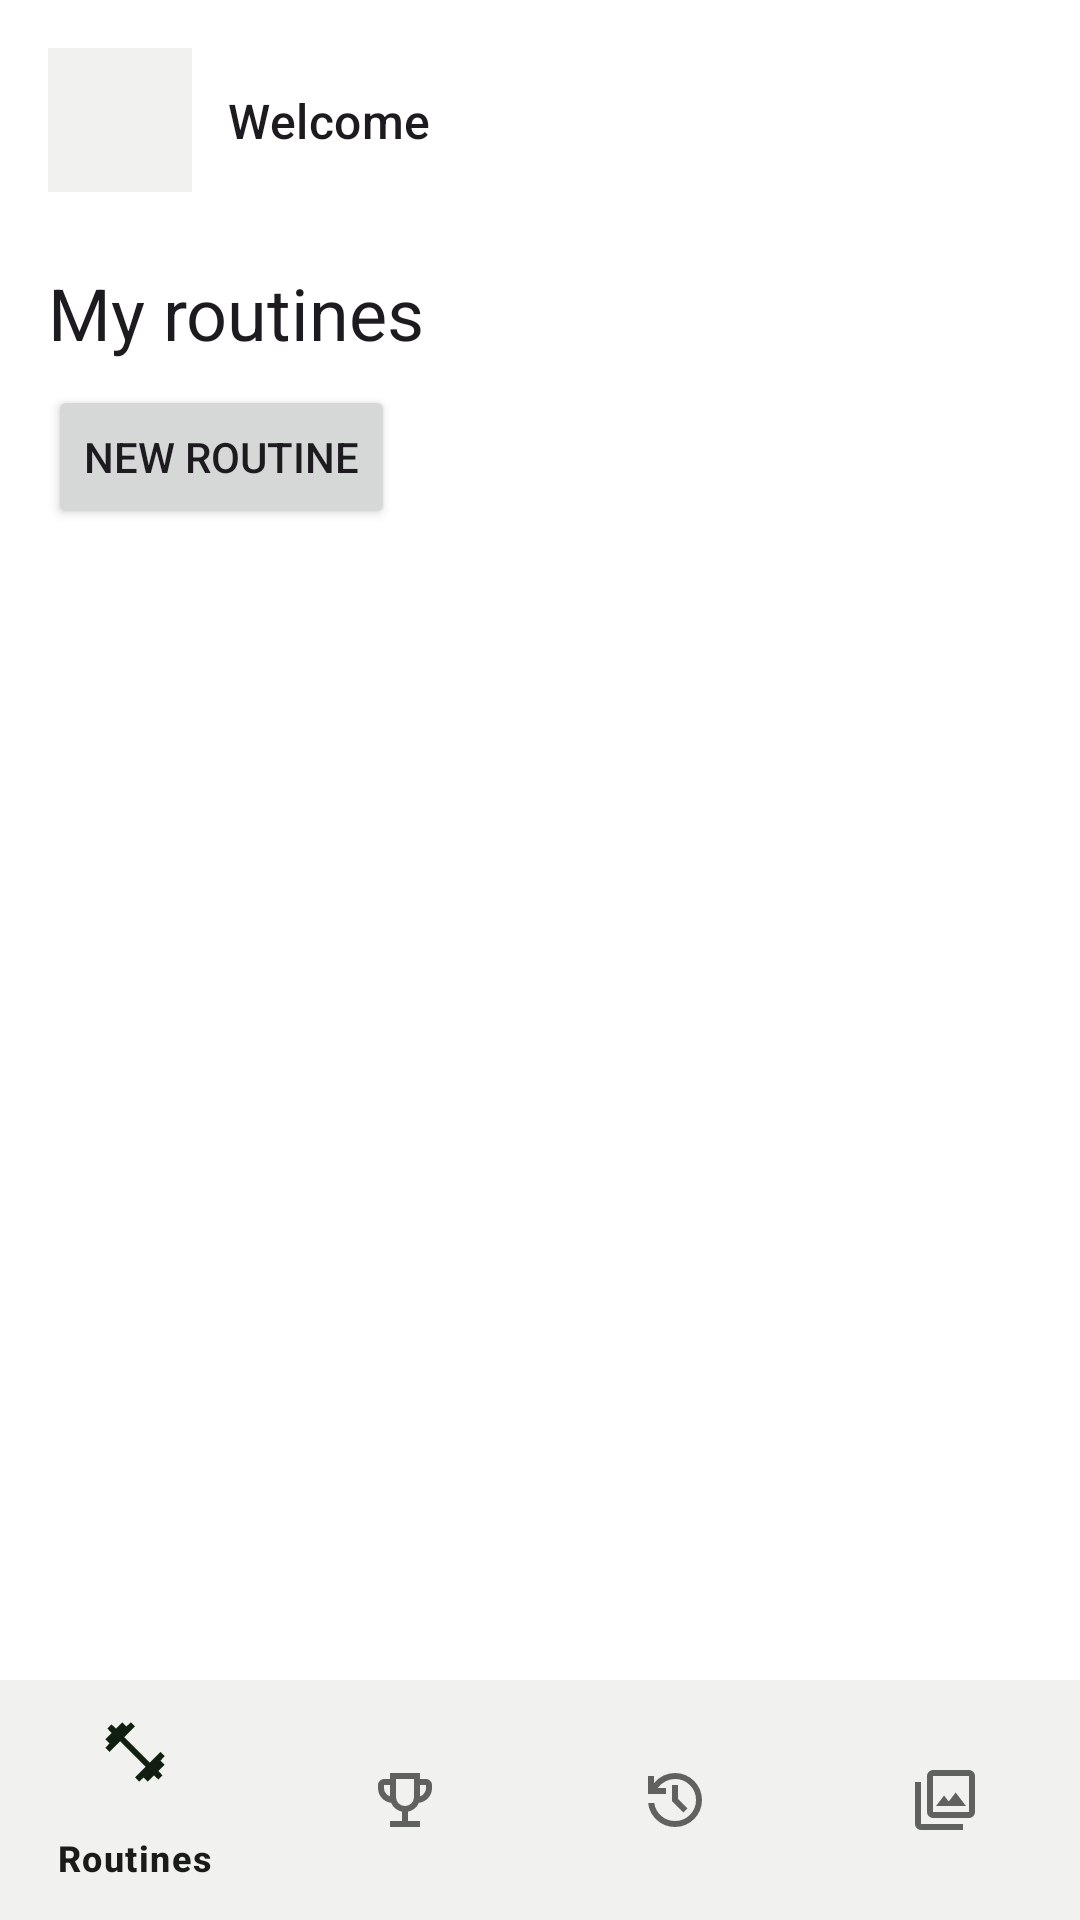

Android layout source for this screen:
<!-- AndroidManifest.xml: application theme Theme.Lab2 -->
<!-- res/layout/activity_home.xml -->
<?xml version="1.0" encoding="utf-8"?>
<androidx.constraintlayout.widget.ConstraintLayout xmlns:android="http://schemas.android.com/apk/res/android"
    xmlns:app="http://schemas.android.com/apk/res-auto"
    xmlns:tools="http://schemas.android.com/tools"
    android:id="@+id/main"
    android:layout_width="match_parent"
    android:layout_height="match_parent"
    tools:context=".HomeActivity">

    <ImageView
        android:id="@+id/welcomeImageView"
        android:layout_width="48dp"
        android:layout_height="48dp"
        android:layout_marginStart="@dimen/space_md"
        android:layout_marginTop="@dimen/space_md"
        android:background="?attr/colorSurfaceContainer"
        android:contentDescription="@string/cd_profile_photo"
        android:scaleType="centerCrop"
        android:src="@drawable/ic_placeholder"
        app:layout_constraintStart_toStartOf="parent"
        app:layout_constraintTop_toTopOf="parent" />

    <TextView
        android:id="@+id/welcomeText"
        android:layout_width="0dp"
        android:layout_height="wrap_content"
        android:layout_marginStart="@dimen/space_row"
        android:layout_marginEnd="@dimen/space_md"
        android:text="@string/welcome"
        android:textAppearance="@style/App.Text.Title"
        app:layout_constraintBottom_toBottomOf="@+id/welcomeImageView"
        app:layout_constraintEnd_toEndOf="parent"
        app:layout_constraintStart_toEndOf="@+id/welcomeImageView"
        app:layout_constraintTop_toTopOf="@+id/welcomeImageView" />

    <TextView
        android:id="@+id/headerText"
        android:layout_width="wrap_content"
        android:layout_height="wrap_content"
        android:layout_marginStart="@dimen/space_md"
        android:layout_marginTop="@dimen/space_lg"
        android:text="@string/title_routines"
        android:textAppearance="@style/App.Text.Headline"
        app:layout_constraintStart_toStartOf="parent"
        app:layout_constraintTop_toBottomOf="@+id/welcomeImageView" />

    <Button
        android:id="@+id/btnNewRoutine"
        android:layout_width="wrap_content"
        android:layout_height="wrap_content"
        android:layout_marginStart="@dimen/space_md"
        android:layout_marginTop="@dimen/space_sm"
        android:text="@string/action_new_routine"
        app:layout_constraintStart_toStartOf="parent"
        app:layout_constraintTop_toBottomOf="@+id/headerText" />

    <TextView
        android:id="@+id/tapHint"
        android:layout_width="0dp"
        android:layout_height="wrap_content"
        android:layout_marginStart="@dimen/space_md"
        android:layout_marginEnd="@dimen/space_md"
        android:layout_marginTop="@dimen/space_sm"
        android:text="@string/hint_tap_routine"
        android:textAppearance="@style/App.Text.Secondary"
        android:visibility="gone"
        app:layout_constraintEnd_toEndOf="parent"
        app:layout_constraintStart_toStartOf="parent"
        app:layout_constraintTop_toBottomOf="@+id/btnNewRoutine" />

    <androidx.recyclerview.widget.RecyclerView
        android:id="@+id/recyclerView"
        android:layout_width="0dp"
        android:layout_height="0dp"
        android:layout_marginStart="@dimen/space_md"
        android:layout_marginEnd="@dimen/space_md"
        android:layout_marginTop="@dimen/space_sm"
        app:layout_constraintBottom_toTopOf="@+id/bottomNav"
        app:layout_constraintEnd_toEndOf="parent"
        app:layout_constraintStart_toStartOf="parent"
        app:layout_constraintTop_toBottomOf="@+id/tapHint" />

    <TextView
        android:id="@+id/emptyText"
        android:layout_width="0dp"
        android:layout_height="wrap_content"
        android:layout_marginStart="@dimen/space_lg"
        android:layout_marginEnd="@dimen/space_lg"
        android:gravity="center"
        android:text="@string/empty_routines"
        android:textAppearance="@style/App.Text.Secondary"
        android:visibility="gone"
        app:layout_constraintBottom_toBottomOf="@+id/recyclerView"
        app:layout_constraintEnd_toEndOf="parent"
        app:layout_constraintStart_toStartOf="parent"
        app:layout_constraintTop_toTopOf="@+id/recyclerView" />

    <include
        android:id="@+id/bottomNav"
        layout="@layout/view_bottom_nav"
        android:layout_width="0dp"
        android:layout_height="wrap_content"
        app:layout_constraintBottom_toBottomOf="parent"
        app:layout_constraintEnd_toEndOf="parent"
        app:layout_constraintStart_toStartOf="parent" />

</androidx.constraintlayout.widget.ConstraintLayout>
<!-- res/layout/view_bottom_nav.xml (included above) -->
<?xml version="1.0" encoding="utf-8"?>
<com.google.android.material.bottomnavigation.BottomNavigationView xmlns:android="http://schemas.android.com/apk/res/android"
    xmlns:app="http://schemas.android.com/apk/res-auto"
    android:layout_width="match_parent"
    android:layout_height="wrap_content"
    app:menu="@menu/bottom_nav_menu" />
<!-- resources referenced by this layout -->
<resources>
  <dimen name="space_lg">24dp</dimen>
  <dimen name="space_md">16dp</dimen>
  <dimen name="space_row">12dp</dimen>
  <dimen name="space_sm">8dp</dimen>
  <string name="action_new_routine">New routine</string>
  <string name="cd_profile_photo">Profile photo</string>
  <string name="empty_routines">No routines yet.\nTap New routine to build your first workout.</string>
  <string name="hint_tap_routine">Tap a routine to start a workout</string>
  <string name="title_routines">My routines</string>
  <string name="welcome">Welcome</string>
  <style name="App.Text.Headline" parent="TextAppearance.Material3.HeadlineSmall" />
  <style name="App.Text.Secondary" parent="TextAppearance.Material3.BodyMedium">
          <item name="android:textColor">?attr/colorOnSurfaceVariant</item>
      </style>
  <style name="App.Text.Title" parent="TextAppearance.Material3.TitleMedium" />
  <style name="Theme.Lab2" parent="Base.Theme.Lab2" />
  <style name="Base.Theme.Lab2" parent="Theme.Material3.DayNight.NoActionBar">
          <item name="colorPrimary">@color/green_primary</item>
          <item name="colorOnPrimary">@color/green_on_primary</item>
          <item name="colorPrimaryContainer">@color/green_primary_container</item>
          <item name="colorOnPrimaryContainer">@color/green_on_primary_container</item>
          <item name="colorSecondary">@color/sage_secondary</item>
          <item name="colorOnSecondary">@color/sage_on_secondary</item>
          <item name="colorSecondaryContainer">@color/sage_secondary_container</item>
          <item name="colorOnSecondaryContainer">@color/sage_on_secondary_container</item>
          <item name="colorSurface">@color/surface_light</item>
          <item name="colorOnSurface">@color/on_surface_light</item>
          <item name="colorSurfaceVariant">@color/surface_variant_light</item>
          <item name="colorOnSurfaceVariant">@color/on_surface_variant_light</item>
          <item name="colorOutline">@color/outline_light</item>
          <item name="colorOutlineVariant">@color/outline_variant_light</item>
          <item name="colorSurfaceContainerLow">@color/surface_container_low_light</item>
          <item name="colorSurfaceContainer">@color/surface_container_light</item>
          <item name="colorSurfaceContainerHigh">@color/surface_container_high_light</item>
          <item name="android:colorBackground">@color/surface_light</item>
          <item name="colorOnBackground">@color/on_surface_light</item>
          <item name="materialButtonStyle">@style/App.Button.Primary</item>
      </style>
  <color name="green_primary">#2E7D32</color>
  <color name="green_on_primary">#FFFFFF</color>
  <color name="green_primary_container">#C8E6C9</color>
  <color name="green_on_primary_container">#1B5E20</color>
  <color name="sage_secondary">#52634F</color>
  <color name="sage_on_secondary">#FFFFFF</color>
  <color name="sage_secondary_container">#D5E8CF</color>
  <color name="sage_on_secondary_container">#101F10</color>
  <color name="surface_light">#FFFFFF</color>
  <color name="on_surface_light">#191C19</color>
  <color name="surface_variant_light">#EFF1EC</color>
  <color name="on_surface_variant_light">#5F625E</color>
  <color name="outline_light">#8F918D</color>
  <color name="outline_variant_light">#E0E2DD</color>
  <color name="surface_container_low_light">#F7F8F5</color>
  <color name="surface_container_light">#F1F2EF</color>
  <color name="surface_container_high_light">#EBEDE8</color>
  <style name="App.Button.Primary" parent="Widget.Material3.Button" />
</resources>
